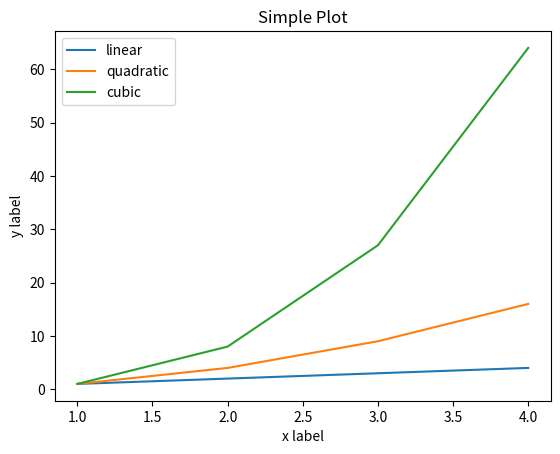

This chart was generated by the following Python code:
import matplotlib.pyplot as plt

#plt.plot([xvalues],[yvalues],options='..')
plt.plot([1, 2, 3, 4], [1, 2, 3, 4], label='linear')  # Plot some data on the (implicit) axes.
plt.plot([1, 2, 3, 4], [1, 4, 9, 16], label='quadratic')  # etc.
plt.plot([1, 2, 3, 4], [1, 8, 27, 64], label='cubic')
plt.xlabel('x label')
plt.ylabel('y label')
plt.title("Simple Plot")
plt.legend()
plt.show()